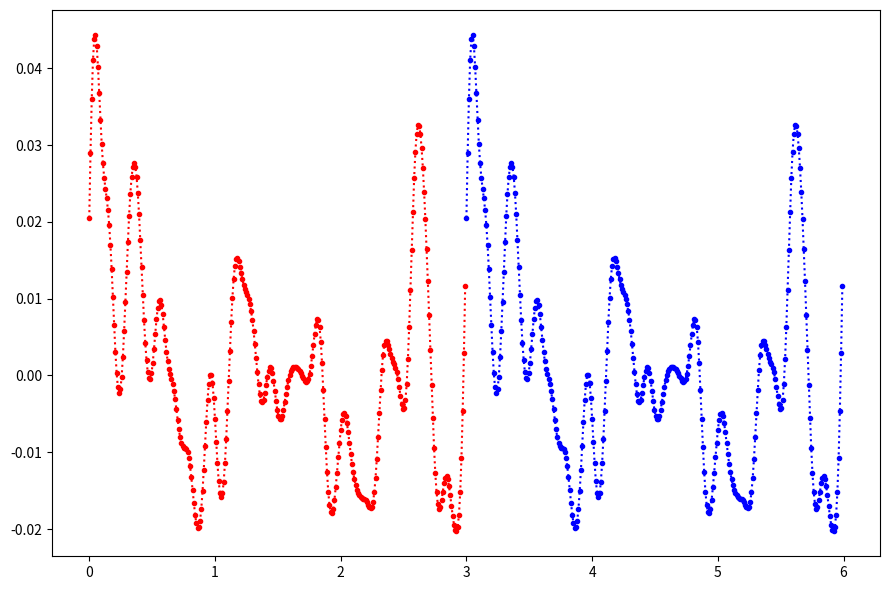
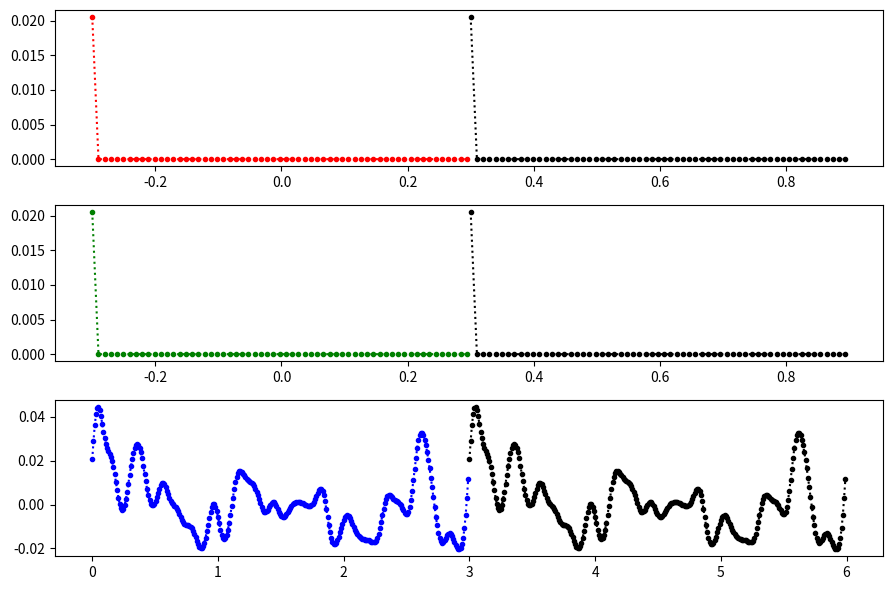
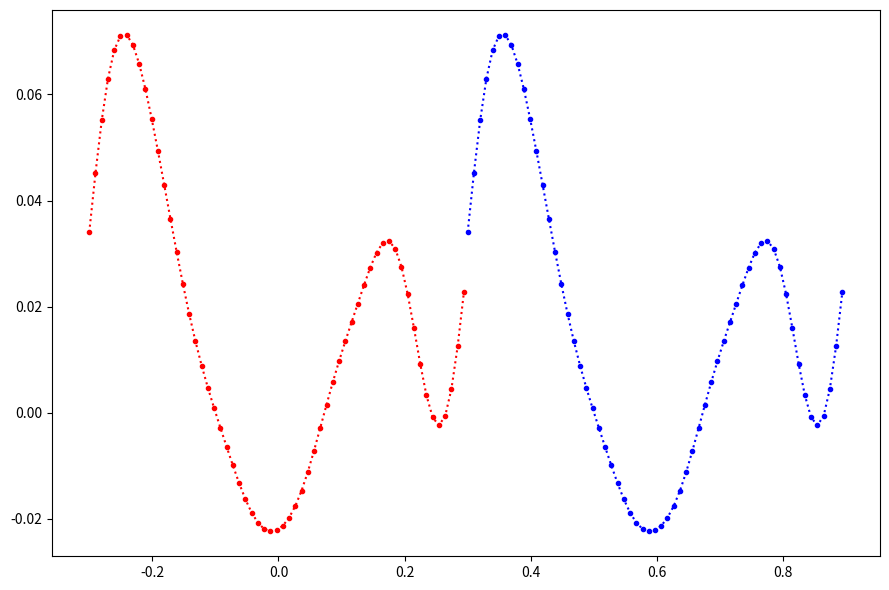
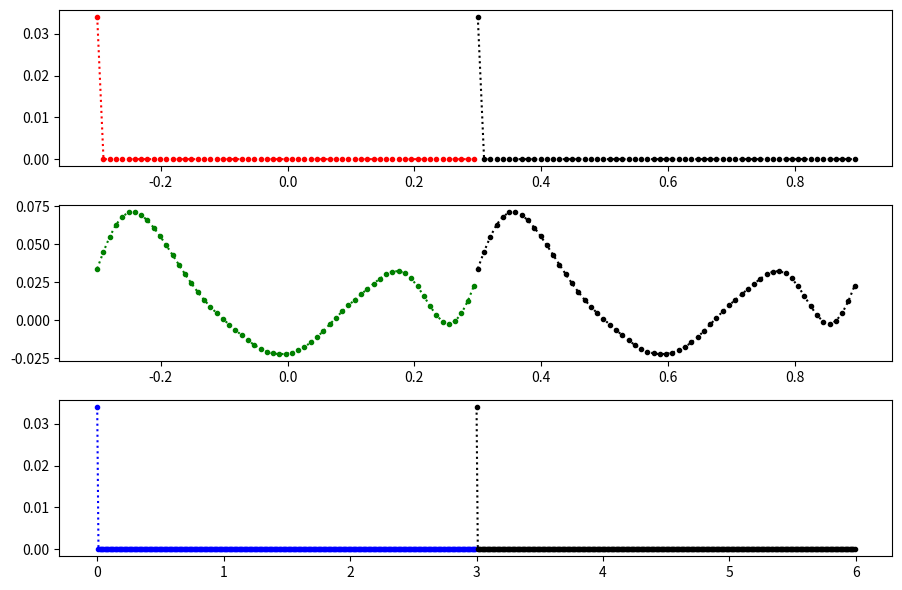
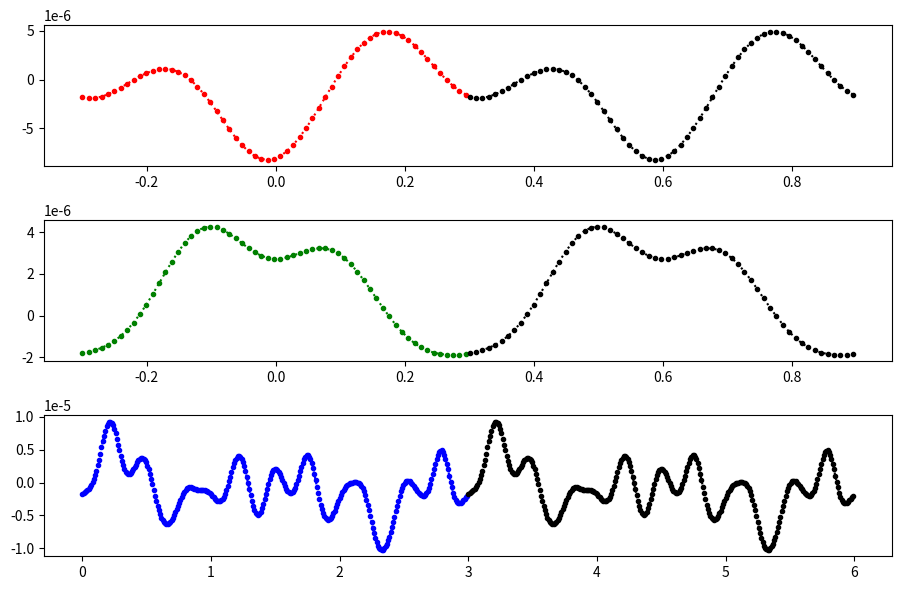
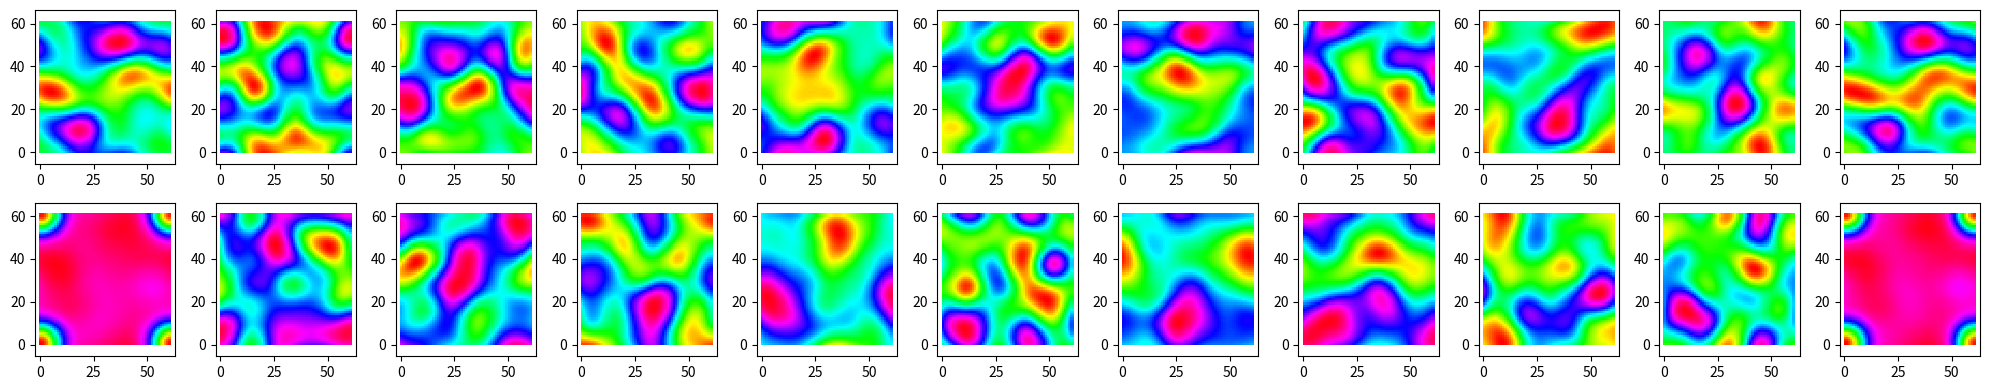
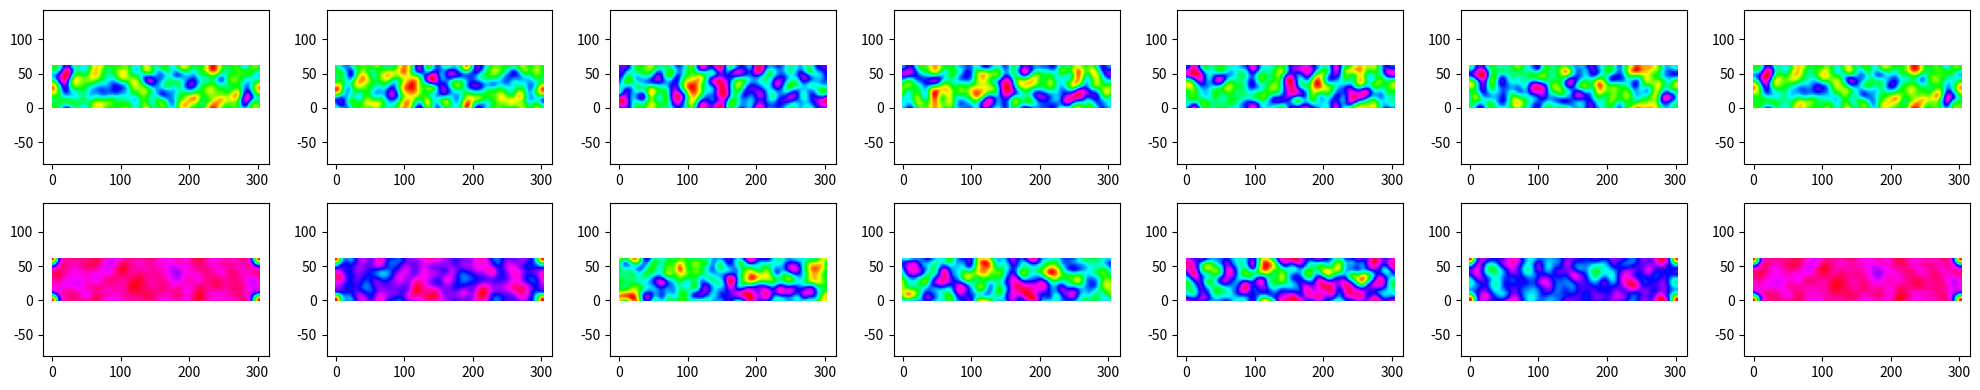

The matplotlib source for these figures, in order:
"""
Created on Wed Nov 30 21:49:14 2022 @author: john.obrecht
"""

import numpy as np
from numpy.fft import ifft, ifftn
import matplotlib.pyplot as plt

# Z-pos
d_z = 1 / 101
z_max = 3
z = np.arange(0, z_max, d_z)
d_z = z[1] - z[0]
freq_max = 2 / d_z
num_pts_z = len(z)
num_pts_half_z = int((num_pts_z + 1) / 2)

# Z-freq
d_freq_z = freq_max / (num_pts_z - 1)
freq_z = np.linspace(0, freq_max, num_pts_z)
freq1_z = freq_z[:num_pts_half_z]

# XY-pos
xy_max = 0.3
x = np.arange(-xy_max, xy_max, d_z)
y = x.copy()
num_pts_xy = len(x)
num_pts_half_xy = int((num_pts_xy + 1) / 2)

# XY-freq
d_freq_xy = freq_max / (num_pts_xy - 1)
freq_xy = np.linspace(0, freq_max, num_pts_xy)
freq1_xy = freq_xy[:num_pts_half_xy]

#%% 1D in Z

# Calculate frequency spectrum - gaussian amplitude
def gaussian(f, s):
    return np.exp(-f**2 / s**2)

w = 1 / 20 * freq_max
freq = np.concatenate([freq1_z, freq1_z[1:][::-1]])
freq_amp = gaussian(freq, w)

# Calculate frequency spectrum - random phase (note the negative on the 2nd half phases)
phase1 = np.random.random(num_pts_half_z) * np.pi
phase = np.concatenate([phase1, -phase1[1:][::-1]])
# phase[0] = 0

# Construct the complex frequency spectrum
freq_complex = freq_amp * np.exp(-1j * phase)
freq_ifft = np.round(ifft(freq_complex), 6)

# Plot
plt.figure(tight_layout=True, figsize=(9, 6))
plt.plot(z, freq_ifft, 'r.:')
plt.plot(z + z_max, freq_ifft, 'b.:')

#%%

def gaussian_3d(fx, fy, fz, s):
    return np.exp(-(0 * fx**2 + 0 * fy**2 + 1 * fz**2) / s**2)

w3 = 1 / 20 * freq_max
freqX, freqY, freqZ = np.meshgrid(freq1_xy, freq1_xy, freq1_z)
freq_amp_all_1 = gaussian_3d(freqX, freqY, freqZ, w3)
tmp_x = np.concatenate([freq_amp_all_1, freq_amp_all_1[1:, :, :][::-1, :, :]])
tmp_y = np.concatenate([tmp_x, tmp_x[:, 1:, :][:, ::-1, :]], axis=1)
tmp_z = np.concatenate([tmp_y, tmp_y[:, :, 1:][:, :, ::-1]], axis=2)

print(np.sum(tmp_z[0, 0, :] - freq_amp))

# phase1_all = np.random.random(np.shape(freqX)) * np.pi
# phase1_z = np.random.random(num_pts_half_z) * np.pi
# phase1_z[0] = 0
# phase = phase1_z.reshape(1, 1, num_pts_half_z)
# phase1_all = np.tile(phase, (num_pts_half_xy, num_pts_half_xy, 1))
# phase1_z = np.random.random(num_pts_half_xy) * np.pi
# phase1_z[0] = 0
# phase = phase1_z.reshape(1, num_pts_half_xy, 1)
# phase1_all = np.tile(phase, (num_pts_half_xy, 1, num_pts_half_z))

# ph_x = np.concatenate([phase1_all, phase1_all[1:, :, :][::-1, :, :]])
# ph_y = np.concatenate([ph_x, ph_x[:, 1:, :][:, ::-1, :]], axis=1)
# ph_z = np.concatenate([ph_y, ph_y[:, :, 1:][:, :, ::-1]], axis=2)

ph_z = np.tile(phase.reshape(1, 1, num_pts_z), (num_pts_xy, num_pts_xy, 1))

print(np.sum(ph_z[0, 0, :] - phase))

freq_complex_3d = tmp_z * np.exp(-1j * ph_z)
# freq_ifft_3d = ifft(freq_complex_3d)
freq_ifft_3d = ifftn(freq_complex_3d)

plt.figure(tight_layout=True, figsize=(9, 6))

plt.subplot(3, 1, 1)
plt.plot(x, freq_ifft_3d[:, 0, 0], 'r.:')
plt.plot(x + 2 * xy_max, freq_ifft_3d[:, 0, 0], 'k.:')

plt.subplot(3, 1, 2)
plt.plot(y, freq_ifft_3d[0, :, 0], 'g.:')
plt.plot(y + 2 * xy_max, freq_ifft_3d[0, :, 0], 'k.:')

plt.subplot(3, 1, 3)
plt.plot(z, freq_ifft_3d[0, 0, :], 'b.:')
plt.plot(z + z_max, freq_ifft_3d[0, 0, :], 'k.:')

#%% 1D in X

freq = np.concatenate([freq1_xy, freq1_xy[1:][::-1]])
freq_amp = gaussian(freq, w)

# Calculate frequency spectrum - random phase (note the negative on the 2nd half phases)
phase1 = np.random.random(num_pts_half_xy) * np.pi
phase = np.concatenate([phase1, -phase1[1:][::-1]])
phase[0] = 0

# Construct the complex frequency spectrum
freq_complex = freq_amp * np.exp(-1j * phase)
freq_ifft = np.round(ifft(freq_complex), 6)

# Plot
plt.figure(tight_layout=True, figsize=(9, 6))
plt.plot(x, freq_ifft, 'r.:')
plt.plot(x + 2 * xy_max, freq_ifft, 'b.:')

#%%

def gaussian_3d(fx, fy, fz, s):
    return np.exp(-(1 * fx**2 + 0 * fy**2 + 0 * fz**2) / s**2)

w3 = 1 / 20 * freq_max
freqX, freqY, freqZ = np.meshgrid(freq1_xy, freq1_xy, freq1_z)
freq_amp_all_1 = gaussian_3d(freqX, freqY, freqZ, w3)
tmp_x = np.concatenate([freq_amp_all_1, freq_amp_all_1[1:, :, :][::-1, :, :]])
tmp_y = np.concatenate([tmp_x, tmp_x[:, 1:, :][:, ::-1, :]], axis=1)
tmp_z = np.concatenate([tmp_y, tmp_y[:, :, 1:][:, :, ::-1]], axis=2)

print(np.sum(tmp_z[0, :, 0] - freq_amp))

# phase1_all = np.random.random(np.shape(freqX)) * np.pi
# phase1_z = np.random.random(num_pts_half_z) * np.pi
# phase1_z[0] = 0
# phase = phase1_z.reshape(1, 1, num_pts_half_z)
# phase1_all = np.tile(phase, (num_pts_half_xy, num_pts_half_xy, 1))
# phase1_z = np.random.random(num_pts_half_xy) * np.pi
# phase1_z[0] = 0
# phase = phase1_z.reshape(1, num_pts_half_xy, 1)
# phase1_all = np.tile(phase, (num_pts_half_xy, 1, num_pts_half_z))

# ph_x = np.concatenate([phase1_all, phase1_all[1:, :, :][::-1, :, :]])
# ph_y = np.concatenate([ph_x, ph_x[:, 1:, :][:, ::-1, :]], axis=1)
# ph_z = np.concatenate([ph_y, ph_y[:, :, 1:][:, :, ::-1]], axis=2)

ph_z = np.tile(phase.reshape(1, num_pts_xy, 1), (num_pts_xy, 1, num_pts_z))

print(np.sum(ph_z[0, :, 0] - phase))

freq_complex_alt = tmp_z[0, :, 0] * np.exp(-1j * ph_z[0, :, 0])
freq_ifft_alt = ifft(freq_complex_alt)

freq_complex_3d = tmp_z * np.exp(-1j * ph_z)
freq_ifft_3d = ifftn(freq_complex_3d)

JOHN = freq_ifft_3d[0, :, 0]

plt.figure(tight_layout=True, figsize=(9, 6))

plt.subplot(3, 1, 1)
plt.plot(x, freq_ifft_3d[:, 0, 0], 'r.:')
plt.plot(x + 2 * xy_max, freq_ifft_3d[:, 0, 0], 'k.:')

plt.subplot(3, 1, 2)
plt.plot(y, freq_ifft_3d[0, :, 0], 'g.:')
plt.plot(y + 2 * xy_max, freq_ifft_3d[0, :, 0], 'k.:')

plt.subplot(3, 1, 3)
plt.plot(z, freq_ifft_3d[0, 0, :], 'b.:')
plt.plot(z + z_max, freq_ifft_3d[0, 0, :], 'k.:')

#%%

def gaussian_3d(fx, fy, fz, s):
    return np.exp(-(1 * fx**2 + 1 * fy**2 + 1 * fz**2) / s**2)

w3 = 1 / 30 * freq_max
freqX, freqY, freqZ = np.meshgrid(freq1_xy, freq1_xy, freq1_z)
freq_amp_all_1 = gaussian_3d(freqX, freqY, freqZ, w3)
tmp_x = np.concatenate([freq_amp_all_1, freq_amp_all_1[1:, :, :][::-1, :, :]])
tmp_y = np.concatenate([tmp_x, tmp_x[:, 1:, :][:, ::-1, :]], axis=1)
tmp_z = np.concatenate([tmp_y, tmp_y[:, :, 1:][:, :, ::-1]], axis=2)

# phase1_all = np.random.random(np.shape(freqX)) * np.pi
# ph_x = np.concatenate([phase1_all, -phase1_all[1:, :, :][::-1, :, :]])
# ph_y = np.concatenate([ph_x, -ph_x[:, 1:, :][:, ::-1, :]], axis=1)
# ph_z = np.concatenate([ph_y, -ph_y[:, :, 1:][:, :, ::-1]], axis=2)
ph_z = np.random.random(np.shape(tmp_z)) * np.pi

freq_complex_3d = tmp_z * np.exp(-1j * ph_z)
freq_ifft_3d = ifftn(freq_complex_3d)

plt.figure(tight_layout=True, figsize=(9, 6))

plt.subplot(3, 1, 1)
plt.plot(x, freq_ifft_3d[:, 0, 0], 'r.:')
plt.plot(x + 2 * xy_max, freq_ifft_3d[:, 0, 0], 'k.:')

plt.subplot(3, 1, 2)
plt.plot(y, freq_ifft_3d[0, :, 0], 'g.:')
plt.plot(y + 2 * xy_max, freq_ifft_3d[0, :, 0], 'k.:')

plt.subplot(3, 1, 3)
plt.plot(z, freq_ifft_3d[0, 0, :], 'b.:')
plt.plot(z + z_max, freq_ifft_3d[0, 0, :], 'k.:')

#%%

plt.figure(tight_layout=True, figsize=(20, 4))
slices = np.arange(0, num_pts_z, 30)
for i, layer in enumerate(slices):
    plt.subplot(2, len(slices), i + 1)
    plt.pcolor(np.real(freq_ifft_3d[:, :, layer]), cmap='hsv')
    plt.axis('equal')
for i, layer in enumerate(slices):
    plt.subplot(2, len(slices), i + 1 + len(slices))
    plt.pcolor(np.imag(freq_ifft_3d[:, :, layer]), cmap='hsv')
    plt.axis('equal')
    
plt.figure(tight_layout=True, figsize=(20, 4))
slices = np.arange(0, num_pts_xy, 10)
for i, layer in enumerate(slices):
    plt.subplot(2, len(slices), i + 1)
    plt.pcolor(np.real(freq_ifft_3d[:, layer, :]), cmap='hsv')
    plt.axis('equal')
for i, layer in enumerate(slices):
    plt.subplot(2, len(slices), i + 1 + len(slices))
    plt.pcolor(np.imag(freq_ifft_3d[:, layer, :]), cmap='hsv')
    plt.axis('equal')
